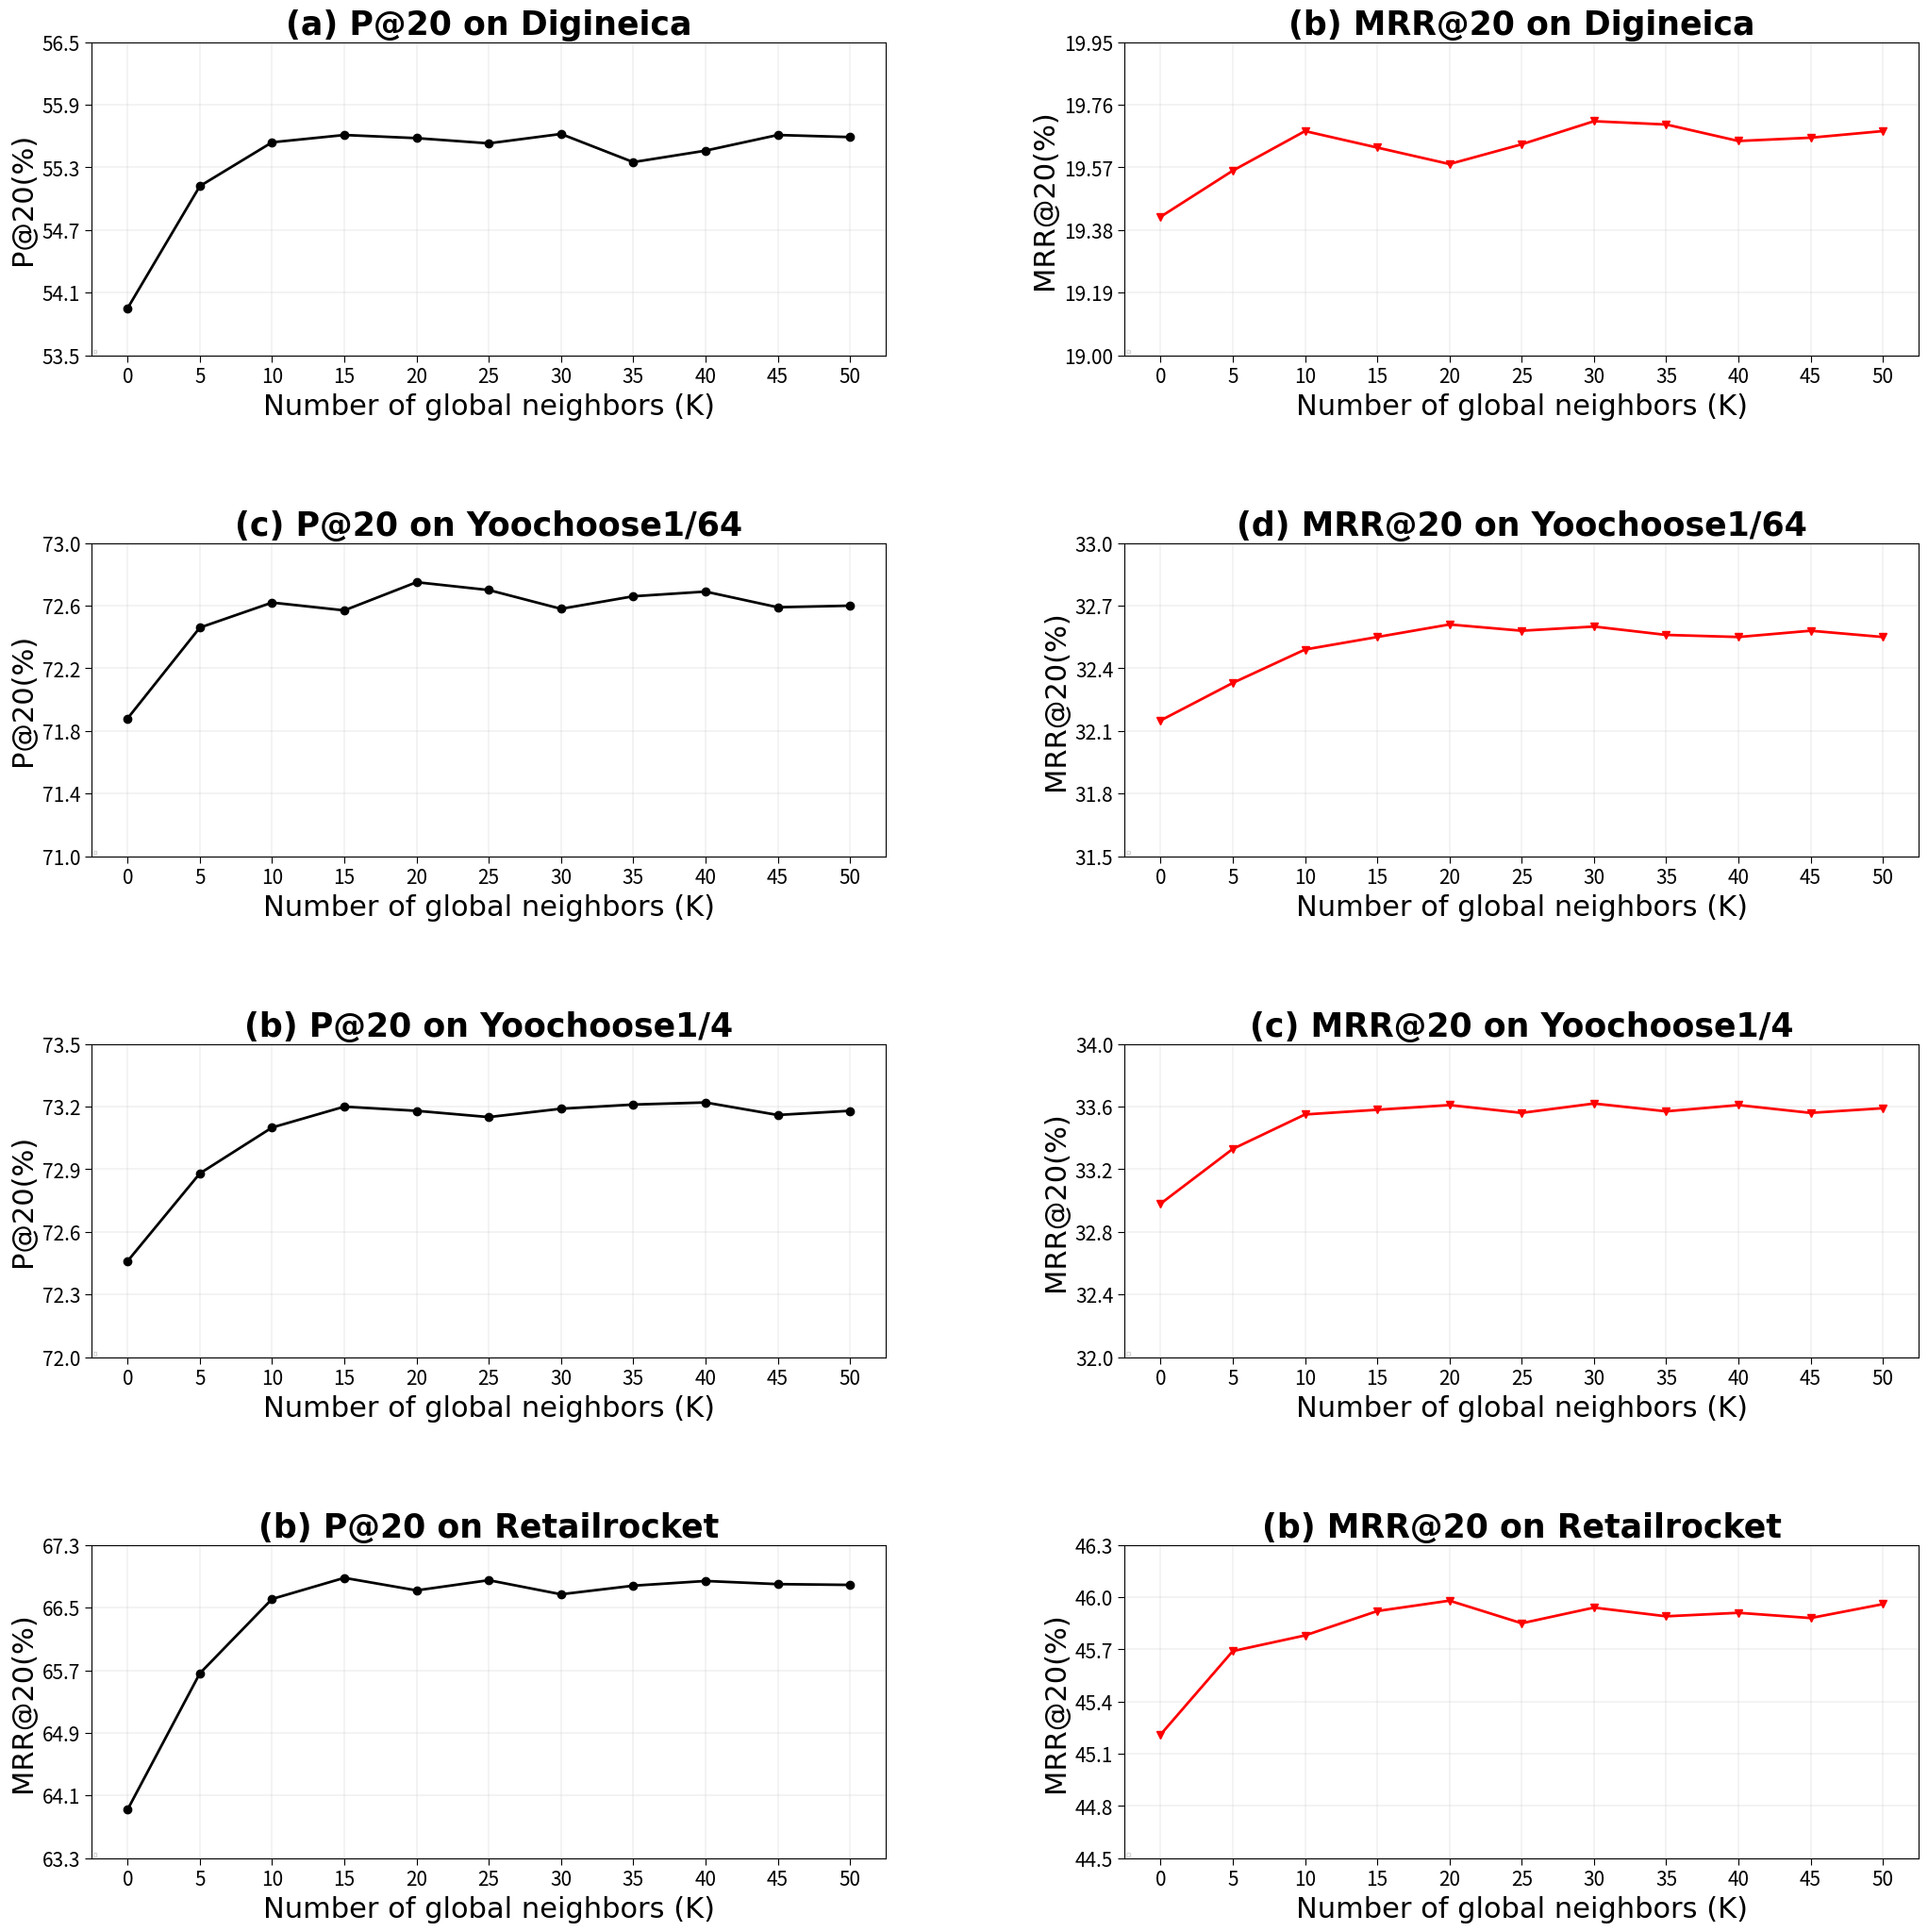

The matplotlib source for this figure: (Note: this script raises an exception after producing the figure.)
# -*- coding: utf-8 -*-
"""
Created on Thu Jan 28 03:17:59 2021

[redacted]
"""

# -*- coding: utf-8 -*-
"""
Created on Sun Jan 24 14:06:42 2021

[redacted]
"""

import pandas as pd
import matplotlib.pyplot as plt
import numpy as np
data = [54.78,54.81,54,56]
labels = ['1','2','3']
#font_M = {'family' : 'Times New Roman',
#'weight' : 'heavy',
#'size'   : 25}
from pylab import mpl
#mpl.rcParams['font.sans-serif'] = ['SimHei']

#plt.rcParams['figure.dpi'] = 300 #图片像素
plt.rcParams['figure.figsize'] = (25, 25)

 #cifar部分画在子图1中
Diginetica=[[53.95, 55.12, 55.54, 55.61, 55.58, 55.53, 55.62, 55.35, 55.46, 55.61,55.59],
            [19.42, 19.56, 19.68, 19.63, 19.58, 19.64, 19.71, 19.70, 19.65, 19.66,19.68]]
Y64 = [[71.88, 72.46, 72.62, 72.57, 72.75, 72.70, 72.58, 72.66, 72.69, 72.59,72.60],
         [32.15, 32.33, 32.49, 32.55, 32.61, 32.58, 32.60, 32.56, 32.55, 32.58,32.55]]

Y4 = [[72.46, 72.88, 73.10, 73.20, 73.18, 73.15, 73.19, 73.21, 73.22, 73.16,73.18],
         [32.98, 33.33, 33.55, 33.58, 33.61, 33.56, 33.62, 33.57, 33.61, 33.56,33.59]]

retail = [[63.92,65.66,66.61,66.88,66.72,66.85,66.67,66.78,66.84,66.80,66.79],
          [45.21,45.69,45.78,45.92,45.98,45.85,45.94,45.89,45.91,45.88,45.96]]
#Nowplaying = [[23.64, 23.85, 23.67, 23.18, 20.80],
#              [23.56, 23.58, 23.27, 20.58, 19.14],
#              [7.72, 7.88, 7.46, 7.54, 7.28],
#              [7.48, 7.42, 7.48, 7.28, 6.72]]
#Retail = [[64.48, 65.02, 64.62, 62.42, 56.77],
#          [64.93, 64.66, 63.54, 57.56, 55.87],
#          [44.36, 44.42, 44.11, 42.68, 40.12],
#          [44.24, 44.01, 43.26, 40.19, 39.25]]
colors=['black','red','blue','green']
markers=['o','v','*','s']
P_20=['XXX P@20','XXX_w\o HighWay P@20','XXX MRR@20','XXX_w\o HighWay MRR@20']
font2 = {'family' : 'Times New Roman',
'weight' : 'normal',
'size'   : 22,
}
font_M = {'family' : 'Times New Roman',
'weight' : 'heavy',
'size'   : 25,
}
x_bits = [0,5,10,15,20,25,30,35,40,45,50]
plt.subplots_adjust(wspace =0.2, hspace =0.25)



plt.subplot(4,2,1)
#开始绘制


    
color= colors[0]
plt.plot(x_bits,Diginetica[0],color=color,
     marker=markers[0],linewidth = 2,markersize=6,linestyle='-')
plt.xticks(x_bits,fontsize=15)  #横轴只有这四个刻度
plt.yticks([i for i in np.arange(53.5,57,0.6)],fontsize=15)       #y坐标范围
plt.tick_params(length=1.2)
plt.grid(linewidth =0.2)
plt.tick_params(length=5)
#plt.title("P@20 on Diginetica",font_M)
plt.xlabel("Number of global neighbors (K)",font2)  # 作用为横坐标轴添加标签  fontsize=12
plt.ylabel("P@20(%)",font2)  # 作用为纵坐标轴添加标签
font3 = {'family' : 'Times New Roman',
'weight' : 'normal',
'size'   : 3,
}
plt.legend(loc='lower left',prop=font3)
plt.title('(a) P@20 on Digineica',font_M)


plt.subplot(4,2,2)
#开始绘制


    
color= colors[1]
plt.plot(x_bits,Diginetica[1],color=color,
     marker=markers[1],linewidth = 2,markersize=6,linestyle='-')
plt.xticks(x_bits,fontsize=15)  #横轴只有这四个刻度
plt.yticks([i for i in np.arange(19,20,0.19)],fontsize=15)       #y坐标范围
plt.tick_params(length=1.2)
plt.grid(linewidth =0.2)
plt.tick_params(length=5)
#plt.title("P@20 on Diginetica",font_M)
plt.xlabel("Number of global neighbors (K)",font2)  # 作用为横坐标轴添加标签  fontsize=12
plt.ylabel("MRR@20(%)",font2)  # 作用为纵坐标轴添加标签
font3 = {'family' : 'Times New Roman',
'weight' : 'normal',
'size'   : 3,
}
plt.legend(loc='lower left',prop=font3)
plt.title('(b) MRR@20 on Digineica',font_M)


#Tmall
plt.subplot(4,2,3)
#开始绘制


    
color= colors[0]
plt.plot(x_bits,Y64[0],color=color,
     marker=markers[0],linewidth = 2,markersize=6,linestyle='-')
plt.xticks(x_bits,fontsize=15)  #横轴只有这四个刻度
plt.yticks([i for i in np.arange(71,73.2,0.4)],fontsize=15)       #y坐标范围
plt.tick_params(length=1.2)
plt.grid(linewidth =0.2)
plt.tick_params(length=5)
#plt.title("P@20 on Diginetica",font_M)
plt.xlabel("Number of global neighbors (K)",font2)  # 作用为横坐标轴添加标签  fontsize=12
plt.ylabel("P@20(%)",font2)  # 作用为纵坐标轴添加标签
font3 = {'family' : 'Times New Roman',
'weight' : 'normal',
'size'   : 3,
}
plt.legend(loc='lower left',prop=font3)
plt.title('(c) P@20 on Yoochoose1/64',font_M)


plt.subplot(4,2,4)
#开始绘制


    
color= colors[1]
plt.plot(x_bits,Y64[1],color=color,
     marker=markers[1],linewidth = 2,markersize=6,linestyle='-')
plt.xticks(x_bits,fontsize=15)  #横轴只有这四个刻度
plt.yticks([i for i in np.arange(31.5,33.1,0.3)],fontsize=15)       #y坐标范围
plt.tick_params(length=1.2)
plt.grid(linewidth =0.2)
plt.tick_params(length=5)
#plt.title("P@20 on Diginetica",font_M)
plt.xlabel("Number of global neighbors (K)",font2)  # 作用为横坐标轴添加标签  fontsize=12
plt.ylabel("MRR@20(%)",font2)  # 作用为纵坐标轴添加标签
font3 = {'family' : 'Times New Roman',
'weight' : 'normal',
'size'   : 3,
}
plt.legend(loc='lower left',prop=font3)
plt.title('(d) MRR@20 on Yoochoose1/64',font_M)



###Y4

plt.subplot(4,2,5)
#开始绘制
color= colors[0]
plt.plot(x_bits,Y4[0],color=color,
     marker=markers[0],linewidth = 2,markersize=6,linestyle='-')
plt.xticks(x_bits,fontsize=15)  #横轴只有这四个刻度
plt.yticks([i for i in np.arange(72,73.8,0.3)],fontsize=15)       #y坐标范围
plt.tick_params(length=1.2)
plt.grid(linewidth =0.2)
plt.tick_params(length=5)
#plt.title("P@20 on Diginetica",font_M)
plt.xlabel("Number of global neighbors (K)",font2)  # 作用为横坐标轴添加标签  fontsize=12
plt.ylabel("P@20(%)",font2)  # 作用为纵坐标轴添加标签
font3 = {'family' : 'Times New Roman',
'weight' : 'normal',
'size'   : 3,
}
plt.legend(loc='lower left',prop=font3)
plt.title('(b) P@20 on Yoochoose1/4',font_M)




plt.subplot(4,2,6)
color= colors[1]
plt.plot(x_bits,Y4[1],color=color,
     marker=markers[1],linewidth = 2,markersize=6,linestyle='-')
plt.xticks(x_bits,fontsize=15)  #横轴只有这四个刻度
plt.yticks([i for i in np.arange(32,34.3,0.4)],fontsize=15)       #y坐标范围
plt.tick_params(length=1.2)
plt.grid(linewidth =0.2)
plt.tick_params(length=5)
#plt.title("P@20 on Diginetica",font_M)
plt.xlabel("Number of global neighbors (K)",font2)  # 作用为横坐标轴添加标签  fontsize=12
plt.ylabel("MRR@20(%)",font2)  # 作用为纵坐标轴添加标签
font3 = {'family' : 'Times New Roman',
'weight' : 'normal',
'size'   : 3,
}
plt.legend(loc='lower left',prop=font3)
plt.title('(c) MRR@20 on Yoochoose1/4',font_M)




##retail

plt.subplot(4,2,7)
#开始绘制
color= colors[0]
plt.plot(x_bits,retail[0],color=color,
     marker=markers[0],linewidth = 2,markersize=6,linestyle='-')
plt.xticks(x_bits,fontsize=15)  #横轴只有这四个刻度
plt.yticks([i for i in np.arange(63.3,68.1,0.8)],fontsize=15)       #y坐标范围
plt.tick_params(length=1.2)
plt.grid(linewidth =0.2)
plt.tick_params(length=5)
#plt.title("P@20 on Diginetica",font_M)
plt.xlabel("Number of global neighbors (K)",font2)  # 作用为横坐标轴添加标签  fontsize=12
plt.ylabel("MRR@20(%)",font2)  # 作用为纵坐标轴添加标签
font3 = {'family' : 'Times New Roman',
'weight' : 'normal',
'size'   : 3,
}
plt.legend(loc='lower left',prop=font3)
plt.title('(b) P@20 on Retailrocket',font_M)





plt.subplot(4,2,8)
#开始绘制
color= colors[1]
plt.plot(x_bits,retail[1],color=color,
     marker=markers[1],linewidth = 2,markersize=6,linestyle='-')
plt.xticks(x_bits,fontsize=15)  #横轴只有这四个刻度
plt.yticks([i for i in np.arange(44.5,46.5,0.3)],fontsize=15)       #y坐标范围
plt.tick_params(length=1.2)
plt.grid(linewidth =0.2)
plt.tick_params(length=5)
#plt.title("P@20 on Diginetica",font_M)
plt.xlabel("Number of global neighbors (K)",font2)  # 作用为横坐标轴添加标签  fontsize=12
plt.ylabel("MRR@20(%)",font2)  # 作用为纵坐标轴添加标签
font3 = {'family' : 'Times New Roman',
'weight' : 'normal',
'size'   : 3,
}
plt.legend(loc='lower left',prop=font3)
plt.title('(b) MRR@20 on Retailrocket',font_M)


    
plt.subplots_adjust(wspace=0.3,hspace=0.6)
plt.savefig('Nun_K.pdf',dp=200)
# plt.subplot(3,2,6)
# #开始绘制


    
# color= colors[1]
# plt.plot(x_bits,Y64[1],color=color,
#      marker=markers[1],linewidth = 2,markersize=6,linestyle='-')
# plt.xticks(x_bits,fontsize=15)  #横轴只有这四个刻度
# plt.yticks([i for i in np.arange(31.5,33.1,0.3)],fontsize=15)       #y坐标范围
# plt.tick_params(length=1.2)
# plt.grid(linewidth =0.2)
# plt.tick_params(length=5)
# #plt.title("P@20 on Diginetica",font_M)
# plt.xlabel("Number of global neighbors (K)",font2)  # 作用为横坐标轴添加标签  fontsize=12
# plt.ylabel("MRR@20(%)",font2)  # 作用为纵坐标轴添加标签
# font3 = {'family' : 'Times New Roman',
# 'weight' : 'normal',
# 'size'   : 3,
# }
# plt.legend(loc='lower left',prop=font3)
# plt.title('(d) MRR@20 on Yoochoose1/4',font_M)









#plt.savefig('Filed.pdf',dp=200)

#x = np.array([0.1,0.2,0.21,0.5])
#x = np.array([0.1,0.2,0.21,0.5,0.8,0.89])
#mins = x.min()
#maxs = x.max()
#degree = (maxs - mins)/6
#
#res = np.zeros(len(x))
#for i in range(1,7):
#    res[np.where((x >= mins + (i-1)*degree) & (x<= mins + i*degree))] = i
#    
#
#
#
def normalization(data):
    _range = np.max(data) - np.min(data)
    return (data - np.min(data)) / (_range+1e-10)

x = np.array([92.0, 82.0, 65.0, 32.0, 26.0, 9.0, 6.0, 0.0])
##x = np.array([0])
def softmax(x, N,axis=0):
#    N = 6
    N = len(x)
    z = normalization(x)
    print('norm x:',z)
#    tmp=np.max(x)
#    x-=tmp
#    x=np.exp(x)
#    tmp=np.sum(x)
#    s = x/tmp
    s = z
    mins = s.min()
    maxs = s.max()
    degree = (maxs - mins)/N
    res = np.zeros(len(x))
    for i in range(1,N+1):
        res[np.where((z >= mins + (i-1)*degree) & (z< 1e-10  + i*degree))] = i
    print('res:',res)
    return res.tolist()
#
#
#res = softmax(x,N=6)













##Nowplaying
#plt.subplot(4,2,5)
##开始绘制
#
#
#for i in range(2):
#    
#    color= colors[i]
#    plt.plot(x_bits,Nowplaying[i],color=color,
#         marker=markers[i],linewidth = 0.5,markersize=0.5,linestyle='--',label=P_20[i])
#plt.xticks(x_bits,fontsize=4)  #横轴只有这四个刻度
##plt.ylim(25,40)       #y坐标范围
#plt.tick_params(length=1.2)
#plt.yticks([i for i in range(16,26,2)],fontsize=4)
#plt.title("P@20 on Nowplaying",font_M)
#plt.grid(linewidth =0.2)
#plt.xlabel("Number of GNN layers",font2)  # 作用为横坐标轴添加标签  fontsize=12
#plt.ylabel("P@20(%)",font2)  # 作用为纵坐标轴添加标签
#font3 = {'family' : 'Times New Roman',
#'weight' : 'normal',
#'size'   : 3,
#}
#plt.legend(loc='lower left',prop=font3)
#
#
#plt.subplot(4,2,6)
##开始绘制
#
#for i in range(2,4):
#    
#    color= colors[i]
#    plt.plot(x_bits,Nowplaying[i],color=color,
#         marker=markers[i],linewidth = 0.5,markersize=0.5,linestyle='--',label=P_20[i])
#plt.xticks(x_bits,fontsize=4)  #横轴只有这四个刻度
##plt.ylim(14,20)       #y坐标范围
#plt.tick_params(length=1.2)
#plt.grid(linewidth =0.2)
#plt.yticks([i for i in range(5,9)],fontsize=4)
#plt.title("MRR@20 on Nowplaying",font_M)
#plt.xlabel("Number of GNN layers",font2)  # 作用为横坐标轴添加标签  fontsize=12
#plt.ylabel("MRR@20(%)",font2)  # 作用为纵坐标轴添加标签
#font3 = {'family' : 'Times New Roman',
#'weight' : 'normal',
#'size'   : 3,
#}
#plt.legend(loc='lower left',prop=font3)
#
#
###retail
#plt.subplot(4,2,7)
##开始绘制
#
#
#for i in range(2):
#    
#    color= colors[i]
#    plt.plot(x_bits,Retail[i],color=color,
#         marker=markers[i],linewidth = 0.5,markersize=0.5,linestyle='--',label=P_20[i])
#plt.xticks(x_bits,fontsize=4)  #横轴只有这四个刻度
##plt.ylim(25,40)       #y坐标范围
#plt.tick_params(length=1.2)
#plt.yticks([i for i in range(50,67,2)],fontsize=4)
#plt.title("P@20 on Retailrocket",font_M)
#plt.grid(linewidth =0.2)
#plt.xlabel("Number of GNN layers",font2)  # 作用为横坐标轴添加标签  fontsize=12
#plt.ylabel("P@20(%)",font2)  # 作用为纵坐标轴添加标签
#font3 = {'family' : 'Times New Roman',
#'weight' : 'normal',
#'size'   : 3,
#}
#plt.legend(loc='lower left',prop=font3)
#
#
#plt.subplot(4,2,8)
##开始绘制
#
#for i in range(2,4):
#    
#    color= colors[i]
#    plt.plot(x_bits,Retail[i],color=color,
#         marker=markers[i],linewidth = 0.5,markersize=0.5,linestyle='--',label=P_20[i])
#plt.xticks(x_bits,fontsize=4)  #横轴只有这四个刻度
##plt.ylim(14,20)       #y坐标范围
#plt.tick_params(length=1.2)
#plt.grid(linewidth =0.2)
#plt.yticks([i for i in range(38,45)],fontsize=4)
#plt.title("MRR@20 on Retailrocket",font_M)
#plt.xlabel("Number of GNN layers",font2)  # 作用为横坐标轴添加标签  fontsize=12
#plt.ylabel("MRR@20(%)",font2)  # 作用为纵坐标轴添加标签
#font3 = {'family' : 'Times New Roman',
#'weight' : 'normal',
#'size'   : 3,
#}
#plt.legend(loc='lower left',prop=font3)






#plt.savefig('HighWay.pdf')
'''
#sun-----------------------------------
plt.subplot(4,2, 2)#sun部分画在子图1中
# 数据准备
y_early_students = [[0.75348, 0.8166, 0.82471, 0.82749],
                    [0.78058, 0.83077, 0.83574, 0.84841],
                    [0.8249, 0.86114, 0.8627, 0.87235],
                    [0.83924, 0.86368, 0.8674, 0.87599]
                    ]
y_ours_students = [[0.76123, 0.81592, 0.82724, 0.84166],
                   [0.78617, 0.83835, 0.84371, 0.85208],
                   [0.82594, 0.86230, 0.86595, 0.87225],
                   [0.83931, 0.86902, 0.87141, 0.87521]]

# 开始绘制
colors = ['red', 'orange', 'blue', 'green']
markers = ['o', 'v', '*', 's']
labels_early = ['student-1-early', 'student-2-early',
                'student-3-early', 'student-4-early']
labels_ours = ['student-1-ours', 'student-2-ours', 
               'student-3-ours', 'student-4-ours']
for i in range(4):
    color = colors[i]
    plt.plot(x_bits, y_early_students[i], color=color, 
             marker=markers[i], linestyle='--', label=labels_early[i])
    plt.plot(x_bits, y_ours_students[i], color=color, 
             marker=markers[i], linestyle='-', label=labels_ours[i])

plt.xticks(x_bits)  # 横轴只有这四个刻度
# plt.ylim(0.7, 0.9)       #y坐标范围
plt.title("SUN")
plt.xlabel("Number of bits")  # 作用为横坐标轴添加标签  fontsize=12
plt.ylabel("MAP")  # 作用为纵坐标轴添加标签
plt.legend()
'''